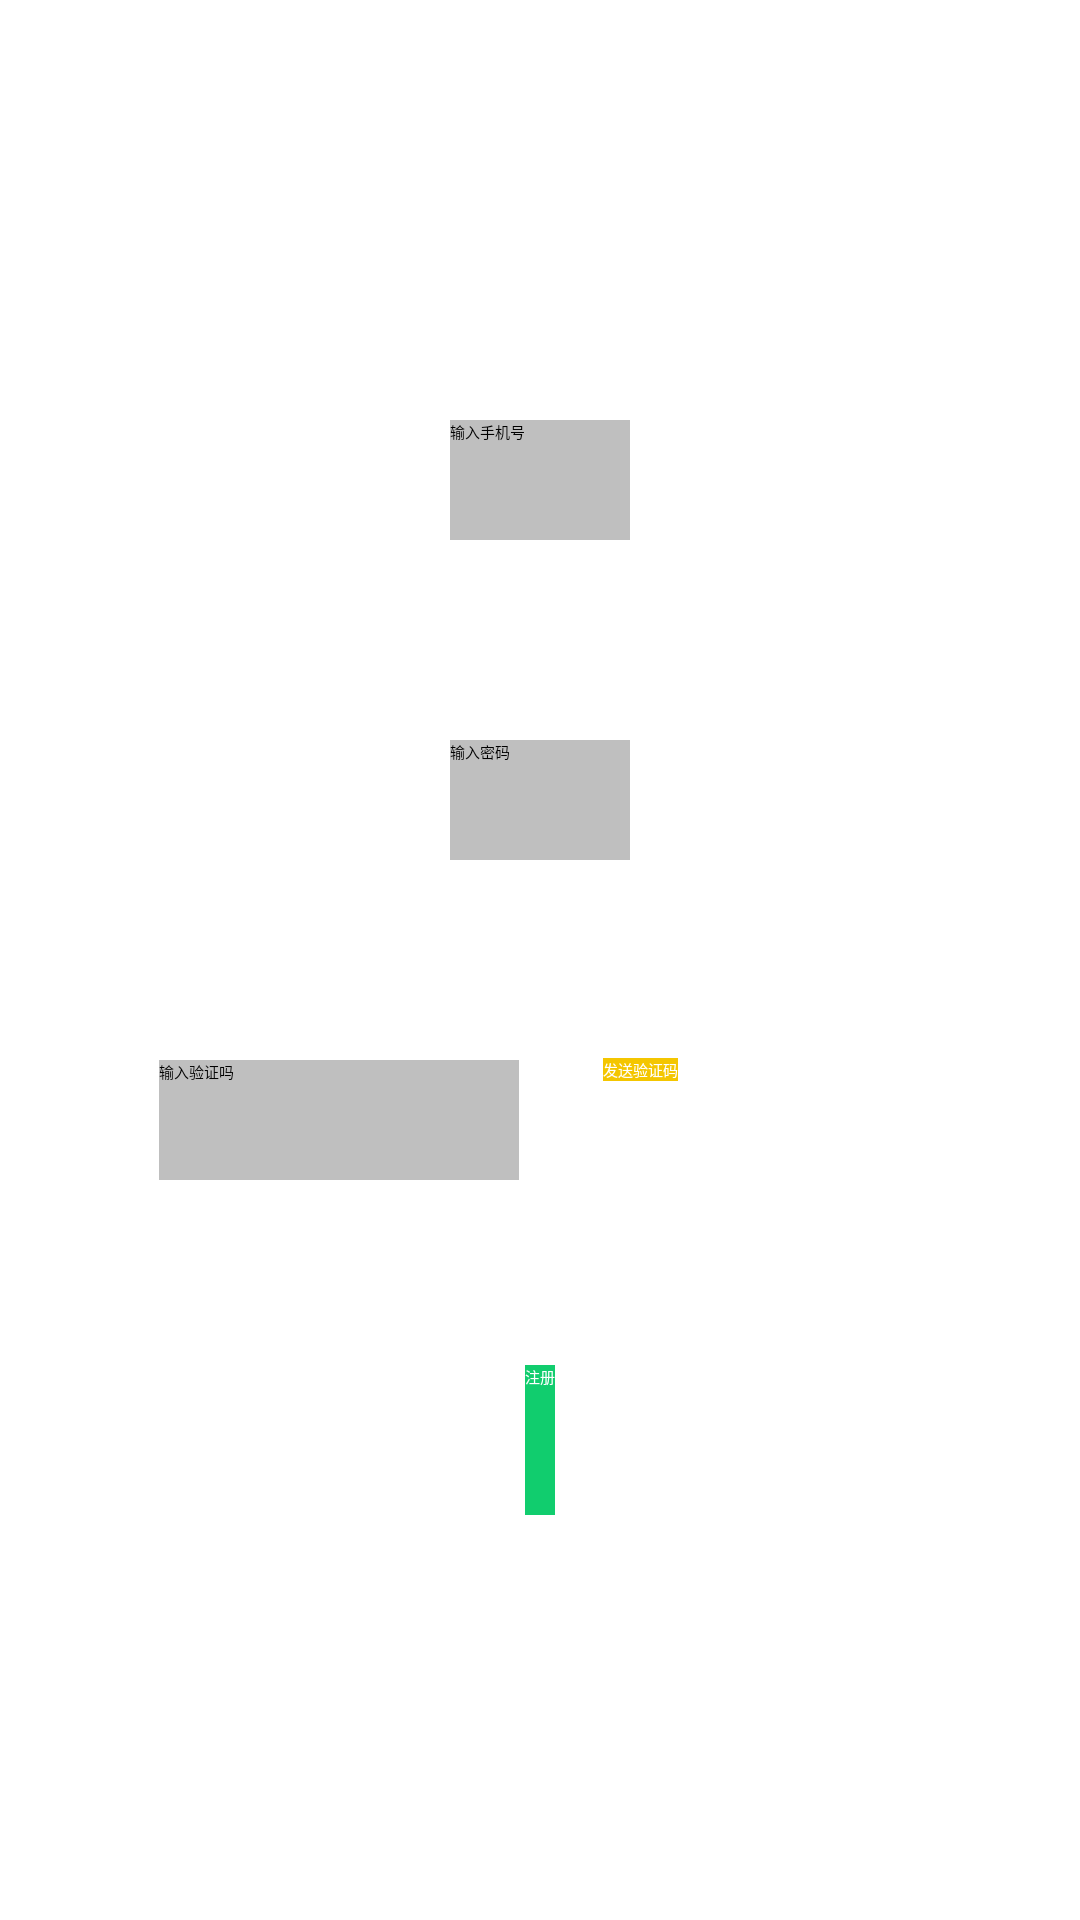

Here is an Android app screen rendered from its layout file. Give the layout XML and the strings, colors and styles it references.
<!-- AndroidManifest.xml: application theme AppTheme.NoActionBar -->
<!-- res/layout/regist.xml -->
<?xml version="1.0" encoding="utf-8"?>
<LinearLayout xmlns:android="http://schemas.android.com/apk/res/android"
    android:layout_width="match_parent"
    android:layout_height="match_parent"
    android:orientation="vertical" >

    <LinearLayout
        android:layout_width="wrap_content"
        android:layout_height="0dp"
        android:layout_weight="1" >
    </LinearLayout>

    <RelativeLayout
        android:layout_width="match_parent"
        android:layout_height="0dp"
        android:layout_weight="1" >

        <EditText
            android:id="@+id/editText1"
            android:layout_width="wrap_content"
            android:layout_height="40dp"
            android:layout_centerHorizontal="true"
            android:layout_centerVertical="true"
            android:background="@color/strick"
            android:hint="@string/phone"
            android:ems="10" >

            <requestFocus />
        </EditText>

    </RelativeLayout>

    <RelativeLayout
        android:layout_width="match_parent"
        android:layout_height="0dp"
        android:layout_weight="1" >

        <EditText
            android:id="@+id/editText2"
            android:layout_width="wrap_content"
            android:layout_height="40dp"
            android:layout_centerHorizontal="true"
            android:layout_centerVertical="true"
            android:background="@color/strick"
            android:hint="@string/pass"
            android:ems="10" />

    </RelativeLayout>

    <RelativeLayout
        android:layout_width="match_parent"
        android:layout_height="0dp"
        android:layout_weight="1" >

        <EditText
            android:id="@+id/editText3"
            android:layout_width="120dp"
            android:layout_height="40dp"
            android:layout_alignParentLeft="true"
            android:layout_centerVertical="true"
            android:layout_marginLeft="53dp"
            android:background="@color/strick"
            android:ems="10"
            android:hint="@string/conform" />

        <Button
            android:id="@+id/button2"
            android:layout_width="wrap_content"
            android:layout_height="wrap_content"
            android:layout_alignBaseline="@+id/editText3"
            android:layout_alignBottom="@+id/editText3"
            android:layout_marginLeft="28dp"
            android:layout_toRightOf="@+id/editText3"
            android:background="@drawable/send_shape"
            android:textColor="@color/white"
            android:text="@string/send_pass" />

    </RelativeLayout>

    <RelativeLayout
        android:layout_width="match_parent"
        android:layout_height="0dp"
        android:layout_weight="1" >

        <Button
            android:id="@+id/button1"
            android:layout_width="wrap_content"
            android:layout_height="wrap_content"
            android:layout_centerHorizontal="true"
            android:layout_centerVertical="true"
            android:background="@drawable/regist_bt"
            android:text="@string/regist"
            android:textColor="@color/white" />

    </RelativeLayout>

    <LinearLayout
        android:layout_width="wrap_content"
        android:layout_height="0dp"
        android:layout_weight="1"  >
    </LinearLayout>

</LinearLayout>
<!-- resources referenced by this layout -->
<resources>
  <color name="strick">#bfbfbf</color>
  <color name="white">#ffffff</color>
  <!-- drawable regist_bt (drawable) -->
  <?xml version="1.0" encoding="utf-8"?>
  <shape xmlns:android="http://schemas.android.com/apk/res/android" >
      <solid android:color="@color/bg_color_press"></solid>
  	<size  android:height="50dp"/>
  </shape>
  <!-- drawable send_shape (drawable) -->
  <?xml version="1.0" encoding="utf-8"?>
  <shape xmlns:android="http://schemas.android.com/apk/res/android" >
      <solid android:color="@color/chengse"/>
  
  </shape>
  <string name="conform">输入验证吗</string>
  <string name="pass">输入密码</string>
  <string name="phone">输入手机号</string>
  <string name="regist">注册</string>
  <string name="send_pass">发送验证码</string>
  <color name="bg_color_press">#11cd6e</color>
  <color name="chengse">#f4c600</color>
</resources>
